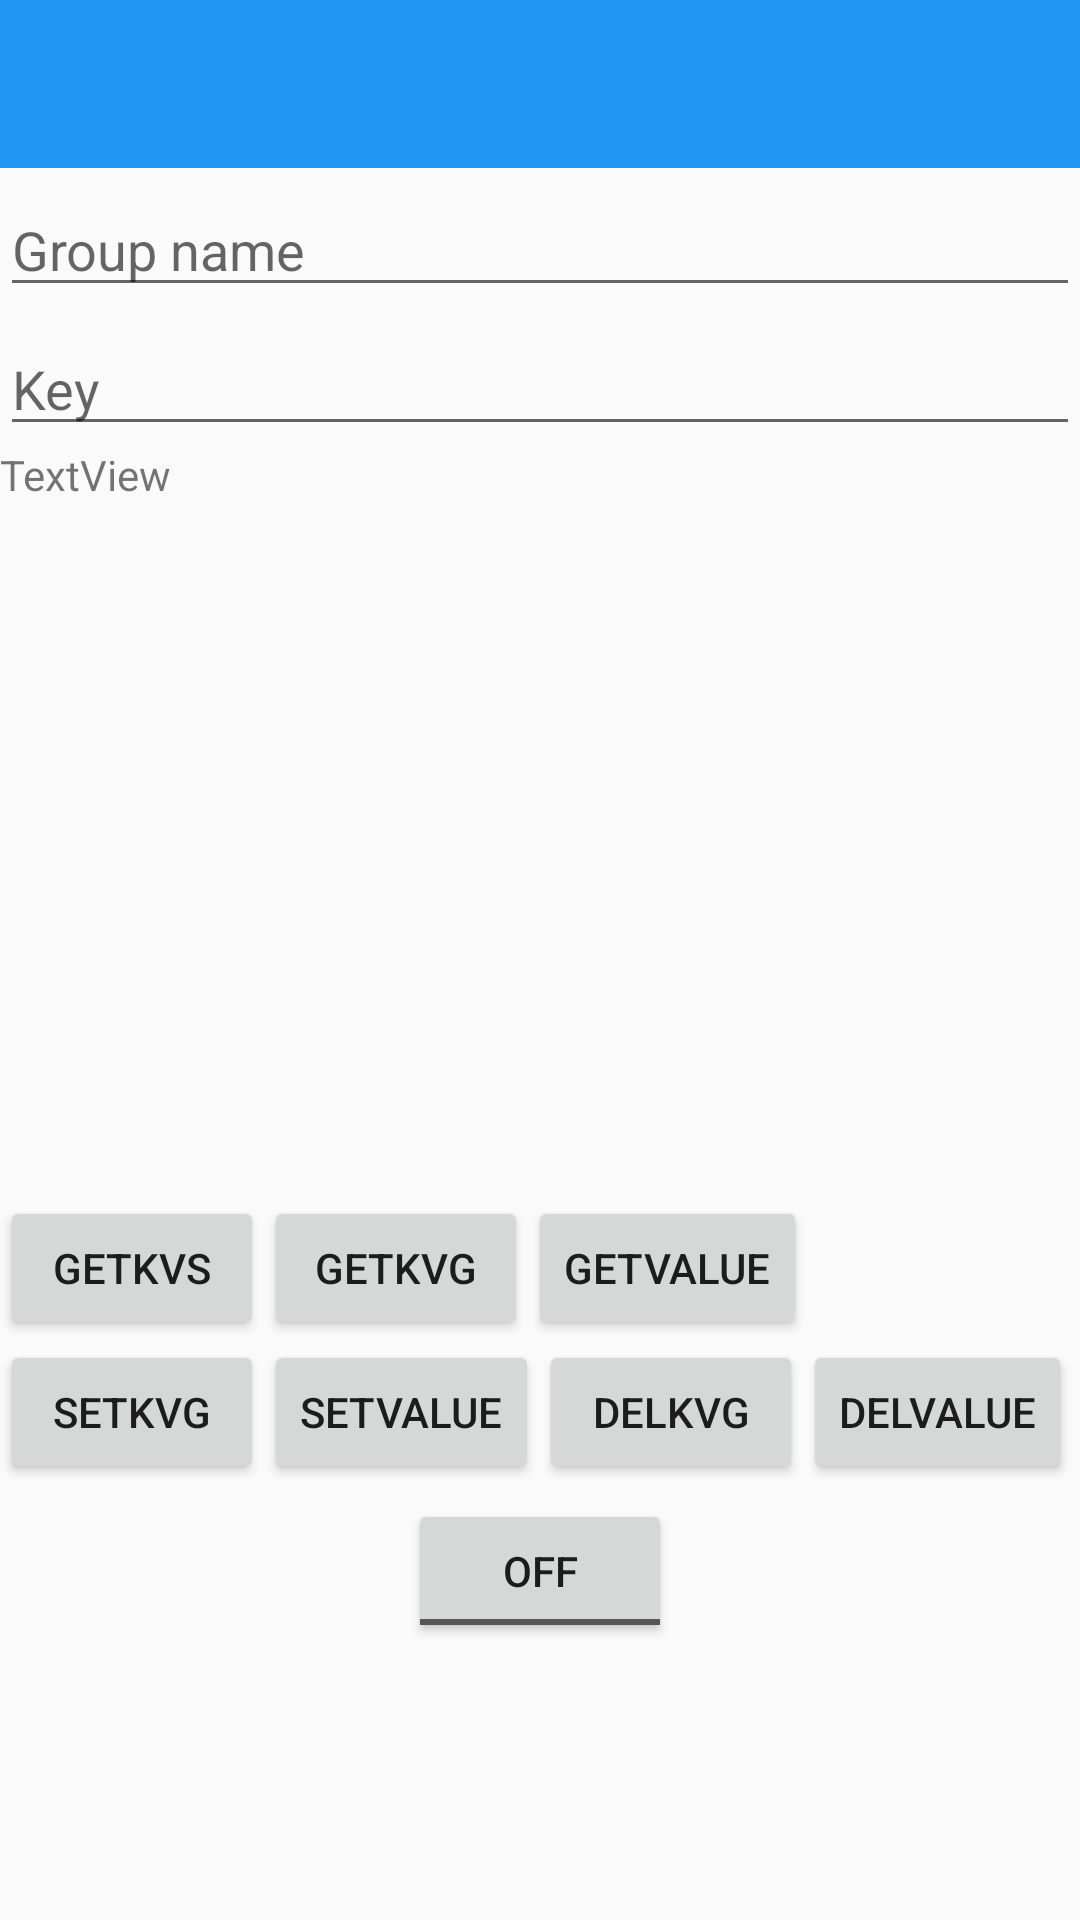

Write the Android layout XML for this screen, with the resource values it uses.
<!-- AndroidManifest.xml: application theme SATEK_theme -->
<!-- res/layout/activity_key_value_storage_viewer.xml -->
<?xml version="1.0" encoding="utf-8"?>
<RelativeLayout xmlns:android="http://schemas.android.com/apk/res/android"
    xmlns:tools="http://schemas.android.com/tools"
    android:layout_height="match_parent"
    android:layout_width="match_parent">

    <include android:id="@+id/toolbar"
             layout="@layout/toolbar" />

    <EditText
        android:id="@+id/storageEditGroup"
        android:layout_width="match_parent"
        android:layout_height="wrap_content"
        android:layout_centerHorizontal="true"
        android:layout_marginTop="5dp"
        android:layout_below="@id/toolbar"
        android:hint="Group name"/>

    <EditText
        android:id="@+id/storageEditKey"
        android:layout_width="match_parent"
        android:layout_height="wrap_content"
        android:layout_centerHorizontal="true"
        android:layout_marginTop="5dp"
        android:layout_below="@id/storageEditGroup"
        android:hint="Key"/>

    <TextView
        android:id="@+id/textViewKVS"
        android:layout_width="368dp"
        android:layout_height="250dp"
        android:text="TextView"
        android:layout_below="@id/storageEditKey"
        android:scrollbars="vertical"
        tools:layout_editor_absoluteX="8dp"
        tools:layout_editor_absoluteY="94dp" />

    <LinearLayout
        android:layout_below="@id/textViewKVS"
        android:id="@+id/layout1"
        android:layout_width="match_parent"
        android:layout_height="wrap_content">

        <Button
            android:layout_width="wrap_content"
            android:layout_height="wrap_content"
            android:id="@+id/btnGetKVS"
            android:text="getKVS"/>

        <Button
            android:layout_width="wrap_content"
            android:layout_height="wrap_content"
            android:id="@+id/btnGetKVG"
            android:text="getKVG"/>

        <Button
            android:layout_width="wrap_content"
            android:layout_height="wrap_content"
            android:id="@+id/btnGetVal"
            android:text="getValue"/>
        


    </LinearLayout>

    <LinearLayout
        android:layout_below="@id/layout1"
        android:layout_width="match_parent"
        android:layout_height="wrap_content"
        android:id="@+id/linearLayout">


        <Button
            android:layout_width="wrap_content"
            android:layout_height="wrap_content"
            android:id="@+id/btnSetKVG"
            android:text="setKVG"/>

        <Button
            android:layout_width="wrap_content"
            android:layout_height="wrap_content"
            android:id="@+id/btnSetVal"
            android:text="setValue"/>

        <Button
            android:layout_width="wrap_content"
            android:layout_height="wrap_content"
            android:id="@+id/btnDelKVG"
            android:text="delKVG"/>

        <Button
            android:layout_width="wrap_content"
            android:layout_height="wrap_content"
            android:id="@+id/btnDelVal"
            android:text="delValue"/>

    </LinearLayout>


    <ToggleButton
        android:id="@+id/toggleButton"
        android:layout_width="wrap_content"
        android:layout_height="wrap_content"
        android:layout_below="@+id/linearLayout"
        android:layout_centerHorizontal="true"
        android:layout_marginTop="5dp"
        android:text="Режим" />



</RelativeLayout>
<!-- res/layout/toolbar.xml (included above) -->
<?xml version="1.0" encoding="utf-8"?>
<android.support.v7.widget.Toolbar
    xmlns:android="http://schemas.android.com/apk/res/android"
    android:layout_height="wrap_content"
    android:layout_width="match_parent"
    android:minHeight="?android:attr/actionBarSize"
    android:background="?attr/colorPrimary"
    android:title=""
    />
<!-- resources referenced by this layout -->
<resources>
  <style name="SATEK_theme" parent="Theme.AppCompat.Light.NoActionBar">
          <item name="colorPrimary">#2196F3</item>
          <item name="colorPrimaryDark">#1976D2</item>
          <item name="windowActionBar">false</item>
          <item name="windowNoTitle">true</item>
      </style>
</resources>
